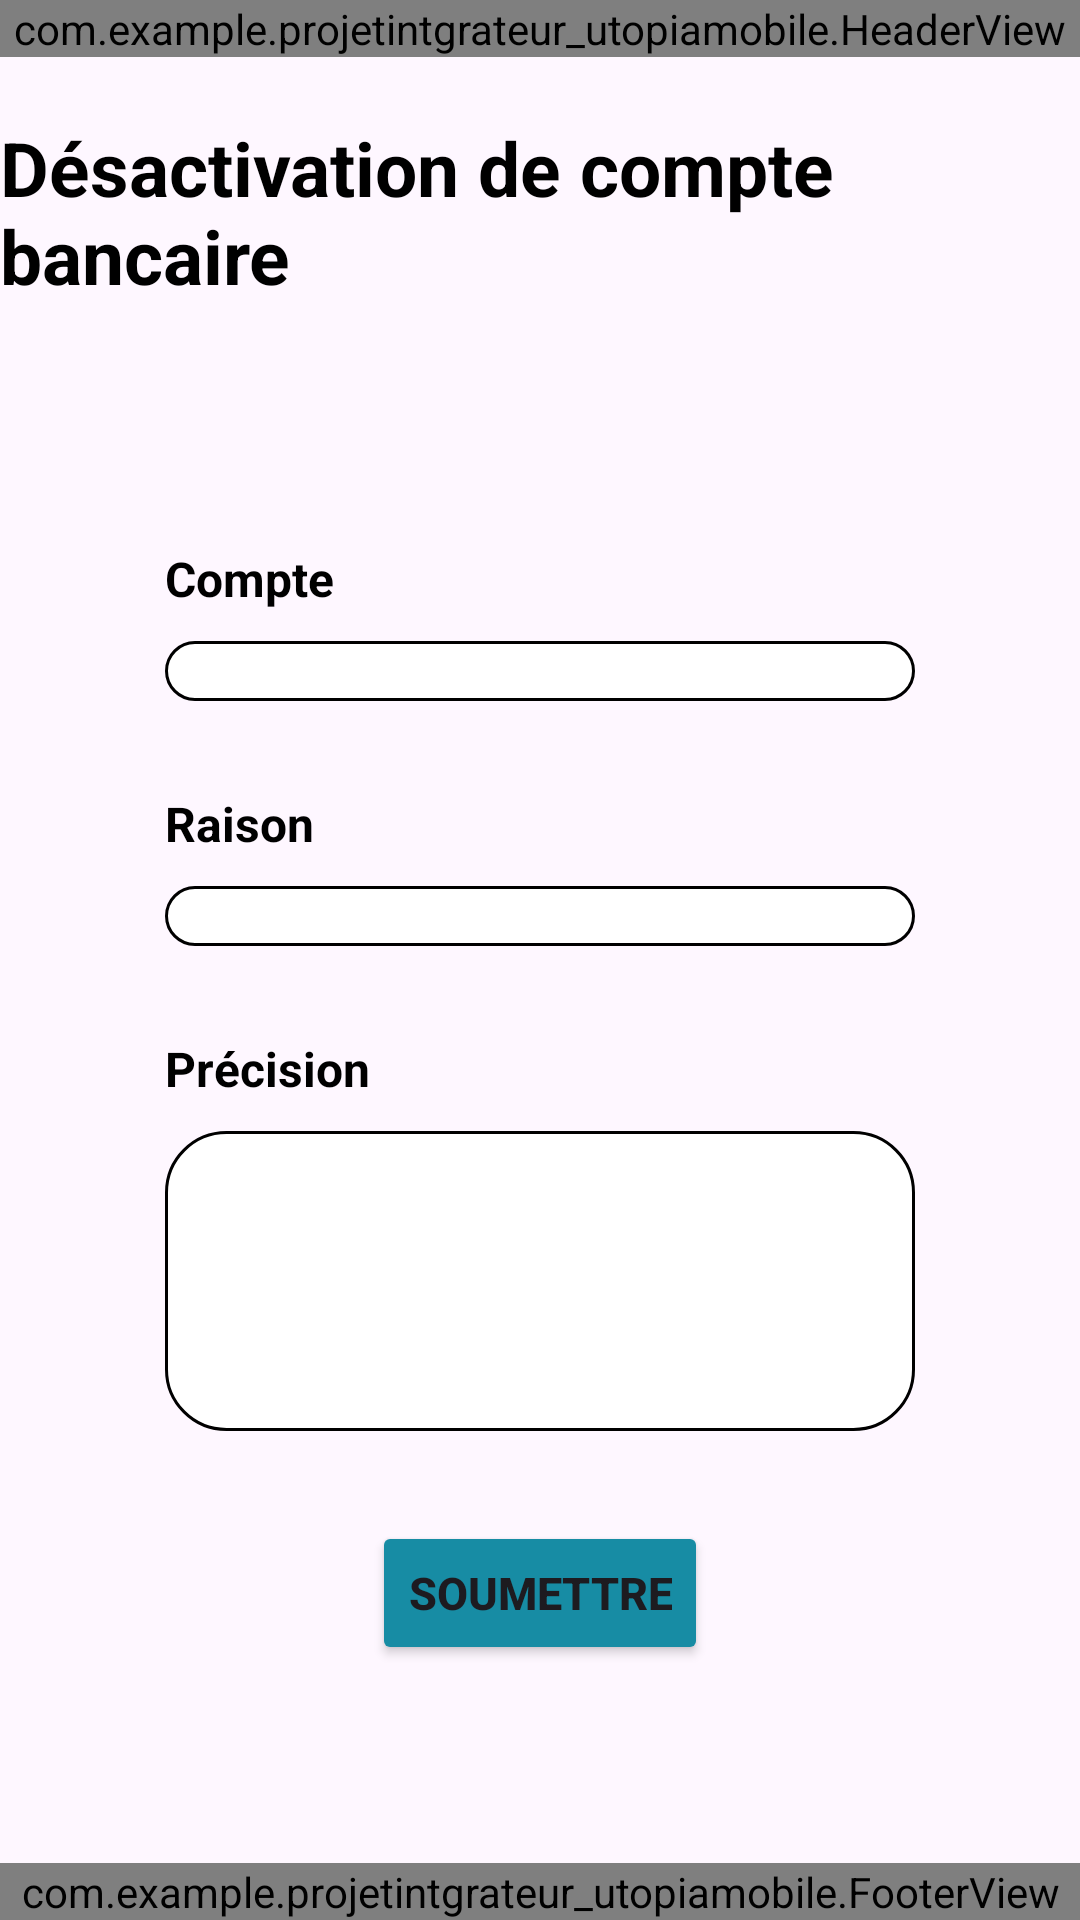

Here is an Android app screen rendered from its layout file. Give the layout XML and the strings, colors and styles it references.
<!-- AndroidManifest.xml: application theme Theme.ProjetIntégrateurUtopiaMobile -->
<!-- res/layout/activity_desactivation_compte.xml -->
<?xml version="1.0" encoding="utf-8"?>
<androidx.constraintlayout.widget.ConstraintLayout xmlns:android="http://schemas.android.com/apk/res/android"
    xmlns:app="http://schemas.android.com/apk/res-auto"
    xmlns:tools="http://schemas.android.com/tools"
    android:id="@+id/main"
    android:layout_width="match_parent"
    android:layout_height="match_parent"
    tools:context=".DesactivationCompte">

    <com.example.projetintgrateur_utopiamobile.HeaderView
        android:id="@+id/header"
        android:layout_width="match_parent"
        android:layout_height="wrap_content"
        app:layout_constraintTop_toTopOf="parent"
        app:layout_constraintStart_toStartOf="parent"
        app:layout_constraintEnd_toEndOf="parent">

    </com.example.projetintgrateur_utopiamobile.HeaderView>


    <LinearLayout
        android:layout_width="match_parent"
        android:layout_height="wrap_content"
        android:orientation="vertical"
        app:layout_constraintTop_toBottomOf="@id/header"
        app:layout_constraintStart_toStartOf="parent"
        app:layout_constraintEnd_toEndOf="parent">

        <TextView
            android:id="@+id/desactivationCompteLabel"
            android:layout_width="wrap_content"
            android:layout_height="wrap_content"
            android:text="@string/titleDesactivationCompte"
            style="@style/titre"
            android:layout_gravity="center"
            android:layout_marginTop="20dp" />

        <TextView
            android:id="@+id/erreursOutput"
            android:layout_width="250dp"
            android:layout_height="60dp"
            android:layout_marginBottom="10dp"
            android:layout_marginTop="10dp"
            android:layout_gravity="center"
            android:textColor="@color/red"
            android:textStyle="bold"
            android:text="" />

        <TextView
            android:id="@+id/compteLabel"
            android:layout_width="250dp"
            android:layout_height="wrap_content"
            android:text="@string/compte"
            style="@style/sousTitre"
            android:layout_gravity="center"/>

        <Spinner
            android:id="@+id/spinnerSelectionCompte"
            android:layout_gravity="center"
            android:layout_height="wrap_content"
            style="@style/input"
            android:layout_marginTop="10dp" />

        <TextView
            android:id="@+id/raisonLabel"
            android:layout_width="250dp"
            android:layout_height="wrap_content"
            android:text="@string/raison"
            style="@style/sousTitre"
            android:layout_gravity="center"
            android:layout_marginTop="30dp"/>

        <Spinner
            android:id="@+id/spinnerRaisonDesactivation"
            android:layout_height="wrap_content"
            android:layout_gravity="center"
            style="@style/input"
            android:layout_marginTop="10dp" />

        <TextView
            android:id="@+id/precisionLabel"
            android:layout_width="250dp"
            android:layout_height="wrap_content"
            android:text="@string/precision"
            android:layout_gravity="center"
            style="@style/sousTitre"
            android:layout_marginTop="30dp"/>

        <EditText
            android:id="@+id/inputDescription"
            android:layout_height="100dp"
            android:ems="10"
            android:layout_gravity="center"
            android:gravity="start|top"
            android:inputType="textMultiLine"
            style="@style/input"
            android:layout_marginTop="10dp"/>

        <Button
            android:id="@+id/soumettreButton"
            android:layout_width="wrap_content"
            android:layout_height="wrap_content"
            android:layout_gravity="center"
            android:text="@string/soumettre"
            style="@style/customButton"
            android:layout_marginTop="30dp"/>
    </LinearLayout>

    <com.example.projetintgrateur_utopiamobile.FooterView
        android:id="@+id/footer"
        android:layout_width="match_parent"
        android:layout_height="wrap_content"
        app:layout_constraintBottom_toBottomOf="parent"
        app:layout_constraintStart_toStartOf="parent"
        app:layout_constraintEnd_toEndOf="parent" />

</androidx.constraintlayout.widget.ConstraintLayout>
<!-- resources referenced by this layout -->
<resources>
  <color name="red">#C80000</color>
  <string name="compte">Compte</string>
  <string name="precision">Précision</string>
  <string name="raison">Raison</string>
  <string name="soumettre">Soumettre</string>
  <string name="titleDesactivationCompte">Désactivation de compte bancaire</string>
  <style name="customButton">
          <item name="android:backgroundTint">@color/utopia_turquoise_moyen</item>
          <item name="android:textStyle">bold</item>
          <item name="android:textSize">15sp</item>
      </style>
  <style name="input">
          <item name="android:padding">10dp</item>
          <item name="android:background">@drawable/back_input</item>
          <item name="android:layout_width">250dp</item>
      </style>
  <style name="sousTitre">
          <item name="android:textSize">16sp</item>
          <item name="android:textStyle">bold</item>
          <item name="android:textColor">@color/black</item>
      </style>
  <style name="titre">
          <item name="android:textSize">25sp</item>
          <item name="android:textStyle">bold</item>
          <item name="android:textColor">@color/black</item>
      </style>
  <style name="Theme.ProjetIntégrateurUtopiaMobile" parent="Base.Theme.ProjetIntégrateurUtopiaMobile" />
  <color name="utopia_turquoise_moyen">#178CA4</color>
  <!-- drawable back_input (drawable) -->
  <?xml version="1.0" encoding="utf-8"?>
  <shape xmlns:android="http://schemas.android.com/apk/res/android">
      <solid android:color="@color/white" />
      <corners android:radius="20dp" />
      <stroke android:width="1dp" android:color="@color/black" />
  </shape>
  <color name="black">#FF000000</color>
  <style name="Base.Theme.ProjetIntégrateurUtopiaMobile" parent="Theme.Material3.DayNight.NoActionBar">
          
          
      </style>
  <color name="white">#FFFFFFFF</color>
</resources>
